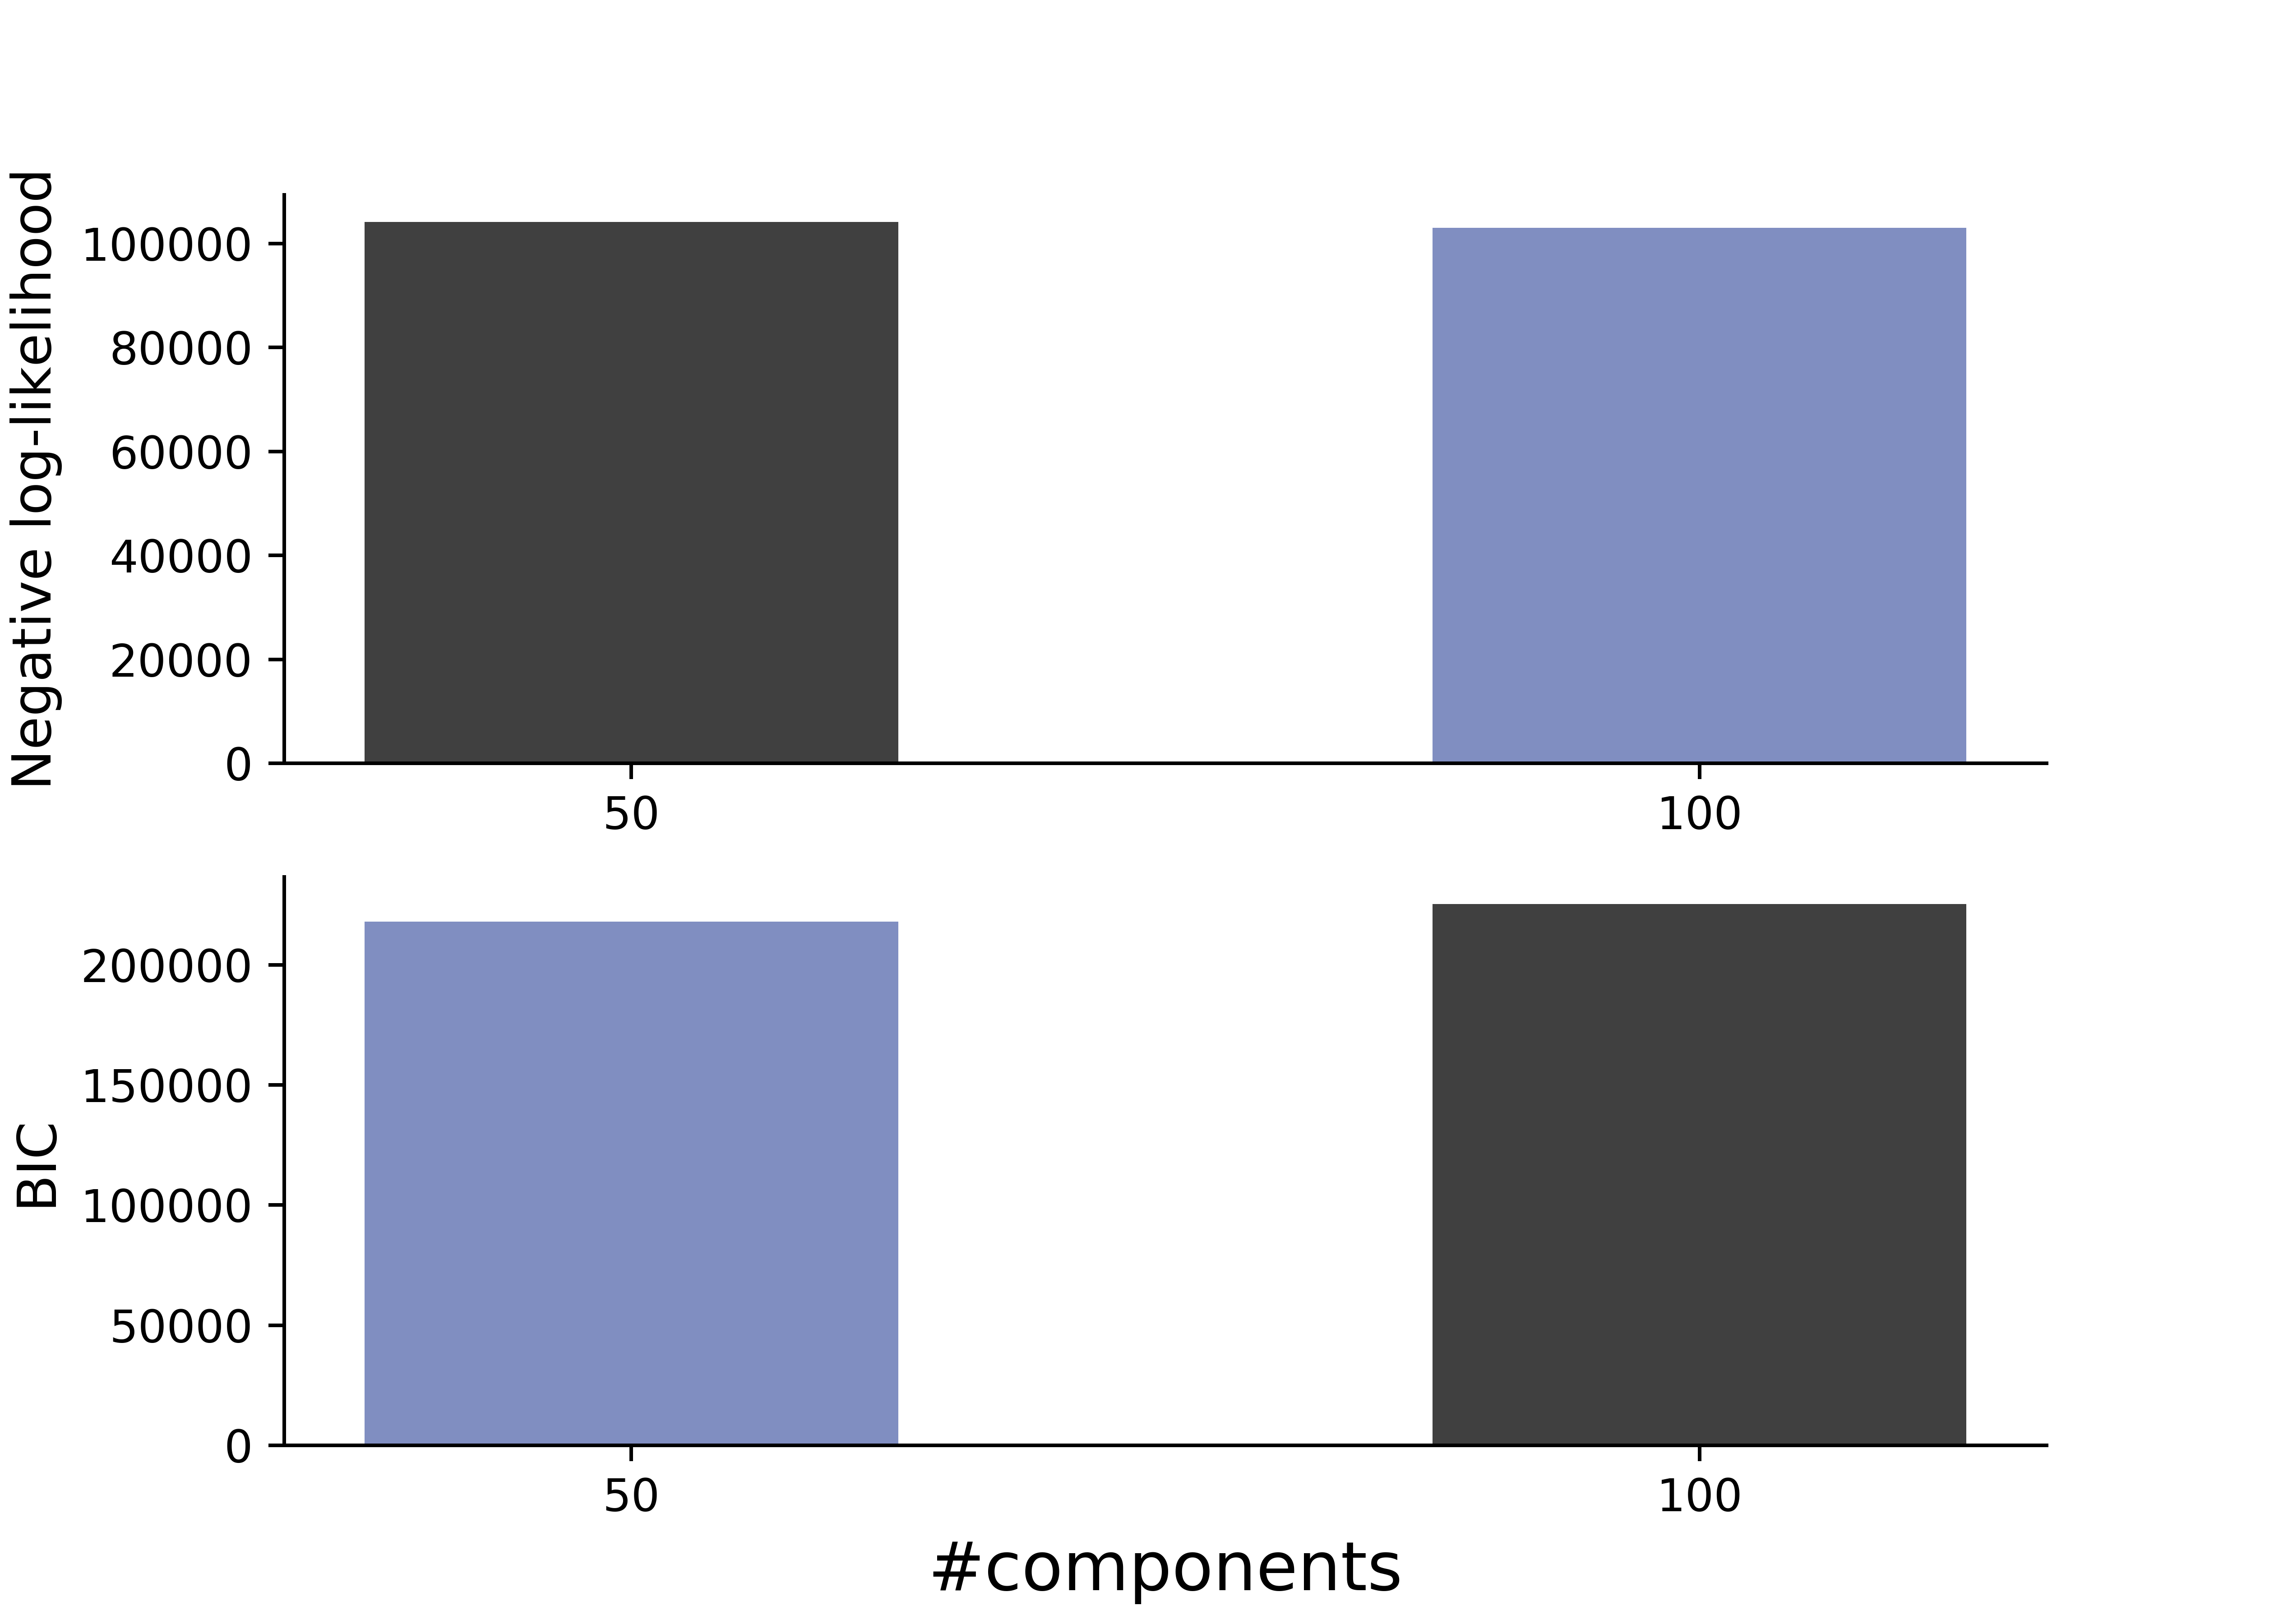

The file beside this chart, header and first rows:
k	loglik	BIC	
50	-104152	217966	
100	-102990	225313	
